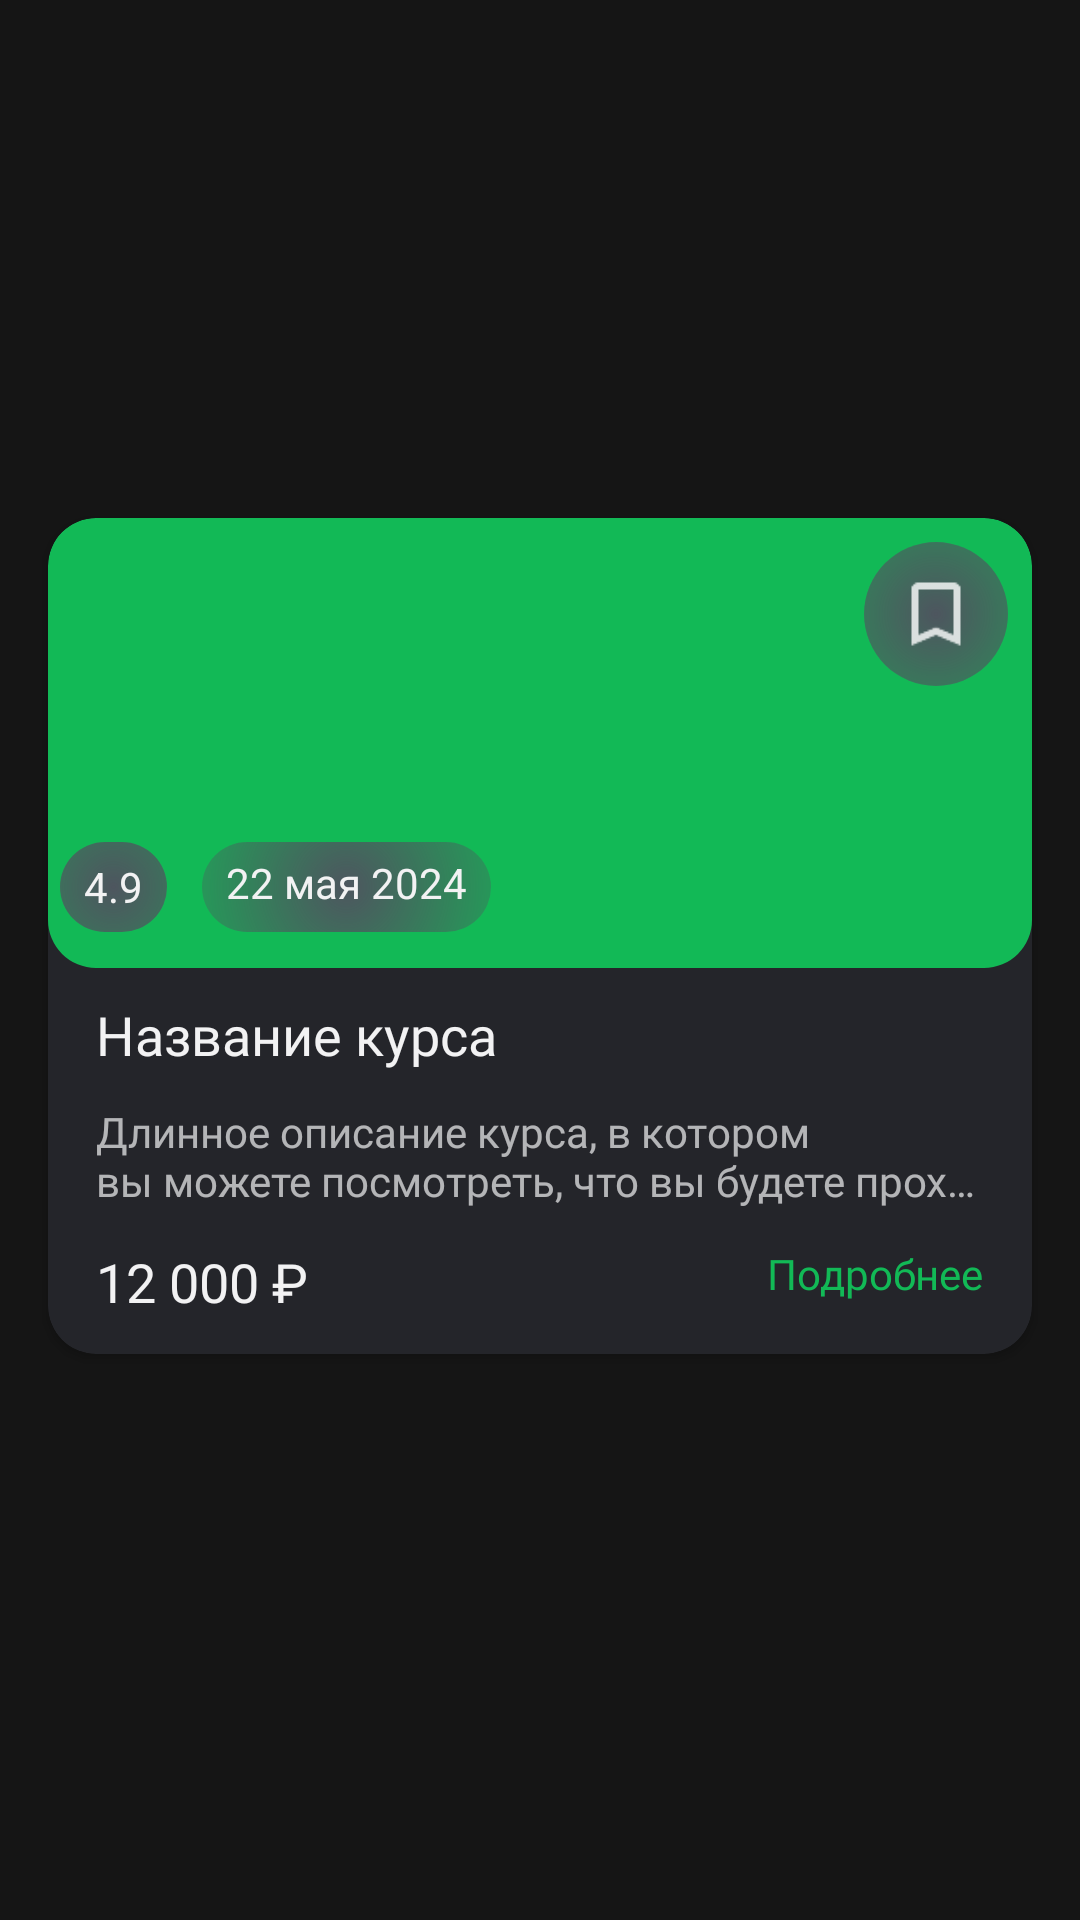

Layout XML and referenced resources for this Android screen:
<!-- AndroidManifest.xml: application theme Theme.CoursesApp -->
<!-- res/layout/main_course_item.xml -->
<?xml version="1.0" encoding="utf-8"?>
<androidx.constraintlayout.widget.ConstraintLayout xmlns:android="http://schemas.android.com/apk/res/android"
    xmlns:app="http://schemas.android.com/apk/res-auto"
    xmlns:tools="http://schemas.android.com/tools"
    android:layout_width="match_parent"
    android:layout_height="wrap_content">

    <androidx.cardview.widget.CardView
        android:layout_width="match_parent"
        android:layout_height="wrap_content"
        android:layout_marginHorizontal="16dp"
        android:layout_marginBottom="16dp"
        android:paddingTop="40dp"
        app:cardBackgroundColor="@color/DarkGray"
        app:cardCornerRadius="16dp"
        app:layout_constraintBottom_toBottomOf="parent"
        app:layout_constraintEnd_toEndOf="parent"
        app:layout_constraintStart_toStartOf="parent"
        app:layout_constraintTop_toTopOf="parent">

        <androidx.constraintlayout.widget.ConstraintLayout
            android:layout_width="match_parent"
            android:layout_height="wrap_content">

            <com.google.android.material.imageview.ShapeableImageView
                android:id="@+id/course_image"
                android:layout_width="match_parent"
                android:layout_height="150dp"
                android:background="@color/Green"
                app:layout_constraintBottom_toBottomOf="parent"
                app:layout_constraintEnd_toEndOf="parent"
                app:layout_constraintHorizontal_bias="0.0"
                app:layout_constraintStart_toStartOf="parent"
                app:layout_constraintTop_toTopOf="parent"
                app:layout_constraintVertical_bias="0.0"
                app:shapeAppearance="@style/CornerCut"
                tools:srcCompat="@tools:sample/avatars" />

            <ImageView
                android:id="@+id/favourites_button"
                android:layout_width="48dp"
                android:layout_height="48dp"
                android:layout_marginTop="8dp"
                android:layout_marginEnd="8dp"
                android:background="@drawable/icon_corner_radius_light"
                android:contentDescription="@string/favourites"
                android:padding="10dp"
                app:layout_constraintEnd_toEndOf="parent"
                app:layout_constraintTop_toTopOf="parent"
                app:srcCompat="@drawable/favourites_tab" />

            <TextView
                android:id="@+id/course_rating"
                android:layout_width="wrap_content"
                android:layout_height="30dp"
                android:layout_marginStart="4dp"
                android:layout_marginTop="108dp"
                android:background="@drawable/icon_corner_radius_light"
                android:drawableLeft="@drawable/star_icon"
                android:drawablePadding="5dp"
                android:gravity="center_vertical"
                android:paddingHorizontal="8dp"
                android:paddingVertical="4dp"
                android:text="4.9"
                android:textColor="@color/White"
                app:drawableTint="@color/Green"
                app:layout_constraintStart_toStartOf="parent"
                app:layout_constraintTop_toTopOf="parent" />

            <TextView
                android:id="@+id/course_date"
                android:layout_width="wrap_content"
                android:layout_height="30dp"
                android:layout_marginTop="108dp"
                android:background="@drawable/icon_corner_radius_light"
                android:paddingHorizontal="8dp"
                android:paddingVertical="4dp"
                android:text="22 мая 2024"
                app:layout_constraintEnd_toEndOf="parent"
                app:layout_constraintHorizontal_bias="0.06"
                app:layout_constraintStart_toEndOf="@+id/course_rating"
                app:layout_constraintTop_toTopOf="parent" />

            <TextView
                android:id="@+id/course_header"
                android:layout_width="wrap_content"
                android:layout_height="wrap_content"
                android:layout_marginTop="148dp"
                android:fontFamily="@font/roboto_medium"
                android:maxLines="1"
                android:paddingHorizontal="16dp"
                android:paddingVertical="12dp"
                android:text="Название курса"
                android:textSize="18sp"
                app:layout_constraintEnd_toEndOf="parent"
                app:layout_constraintHorizontal_bias="0.0"
                app:layout_constraintStart_toStartOf="parent"
                app:layout_constraintTop_toTopOf="parent" />

            <TextView
                android:id="@+id/course_price"
                android:layout_width="wrap_content"
                android:layout_height="wrap_content"
                android:fontFamily="@font/roboto_medium"
                android:paddingHorizontal="16dp"
                android:paddingBottom="12dp"
                android:text="12 000 ₽"
                android:textSize="18sp"
                app:layout_constraintBottom_toBottomOf="parent"
                app:layout_constraintStart_toStartOf="parent"
                app:layout_constraintTop_toBottomOf="@+id/course_body"
                app:layout_constraintVertical_bias="1.0" />

            <TextView
                android:id="@+id/course_more"
                android:layout_width="wrap_content"
                android:layout_height="wrap_content"
                android:fontFamily="@font/roboto_medium"
                android:gravity="center"
                android:paddingHorizontal="16dp"
                android:paddingBottom="12dp"
                android:text="@string/more"
                android:textColor="@color/Green"
                app:drawableRightCompat="@drawable/arrow_right_icon"
                app:drawableTint="@color/Green"
                app:layout_constraintEnd_toEndOf="parent"
                app:layout_constraintHorizontal_bias="1.0"
                app:layout_constraintStart_toEndOf="@+id/course_price"
                app:layout_constraintTop_toBottomOf="@+id/course_body" />

            <TextView
                android:id="@+id/course_body"
                android:layout_width="wrap_content"
                android:layout_height="wrap_content"
                android:layout_marginTop="45dp"
                android:layout_marginBottom="-195dp"
                android:ellipsize="end"
                android:fontFamily="@font/roboto_regular"
                android:maxLines="2"
                android:paddingHorizontal="16dp"
                android:paddingBottom="12dp"
                android:text="Длинное описание курса, в котором вы можете посмотреть, что вы будете проходить на занятии за деньги свои"
                android:textColor="@color/WhiteDark"
                app:layout_constraintBottom_toTopOf="@+id/course_header"
                app:layout_constraintEnd_toEndOf="parent"
                app:layout_constraintHorizontal_bias="0.0"
                app:layout_constraintStart_toStartOf="parent"
                app:layout_constraintTop_toBottomOf="@+id/course_image"
                app:layout_constraintVertical_bias="0.0" />

        </androidx.constraintlayout.widget.ConstraintLayout>
    </androidx.cardview.widget.CardView>

</androidx.constraintlayout.widget.ConstraintLayout>
<!-- resources referenced by this layout -->
<resources>
  <color name="DarkGray">#FF24252A</color>
  <color name="Green">#FF12B956</color>
  <color name="White">#FFF2F2F3</color>
  <color name="WhiteDark">#B3F2F2F3</color>
  <!-- drawable favourites_tab: png bitmap (drawable-hdpi, 322 bytes) -->
  <!-- drawable icon_corner_radius_light (drawable) -->
  <?xml version="1.0" encoding="utf-8"?>
  <shape xmlns:android="http://schemas.android.com/apk/res/android">
  
      <corners android:radius="28dp"/>
  
      <gradient
          android:startColor="@color/Stroke"
          android:gradientRadius="74dp"
          android:endColor="@android:color/transparent"
          android:type="radial" />
  
  </shape>
  <string name="favourites">Избранное</string>
  <string name="more">Подробнее</string>
  <style name="CornerCut" parent="">
          <item name="cornerFamilyTopLeft">rounded</item>
          <item name="cornerFamilyTopRight">rounded</item>
          <item name="cornerFamilyBottomLeft">rounded</item>
          <item name="cornerFamilyBottomRight">rounded</item>
          <item name="cornerSizeTopLeft">16dp</item>
          <item name="cornerSizeTopRight">16dp</item>
          <item name="cornerSizeBottomLeft">16dp</item>
          <item name="cornerSizeBottomRight">16dp</item>
      </style>
  <style name="Theme.CoursesApp" parent="Base.Theme.CoursesApp" />
  <color name="Stroke">#FF4D555E</color>
  <style name="Base.Theme.CoursesApp" parent="Theme.Material3.DayNight.NoActionBar">
          
          <item name="android:colorBackground">@color/Dark</item>
          <item name="android:statusBarColor">@color/Dark</item>
          <item name="android:navigationBarColor">@color/DarkGray</item>
          <item name="android:textColor">@color/White</item>
          <item name="colorPrimary">@color/Green</item>
          <item name="colorSecondaryContainer">@color/LightGray</item>
          
          <item name="android:itemBackground">@color/DarkGray</item>
      </style>
  <color name="Dark">#FF151515</color>
  <color name="LightGray">#FF32333A</color>
</resources>
